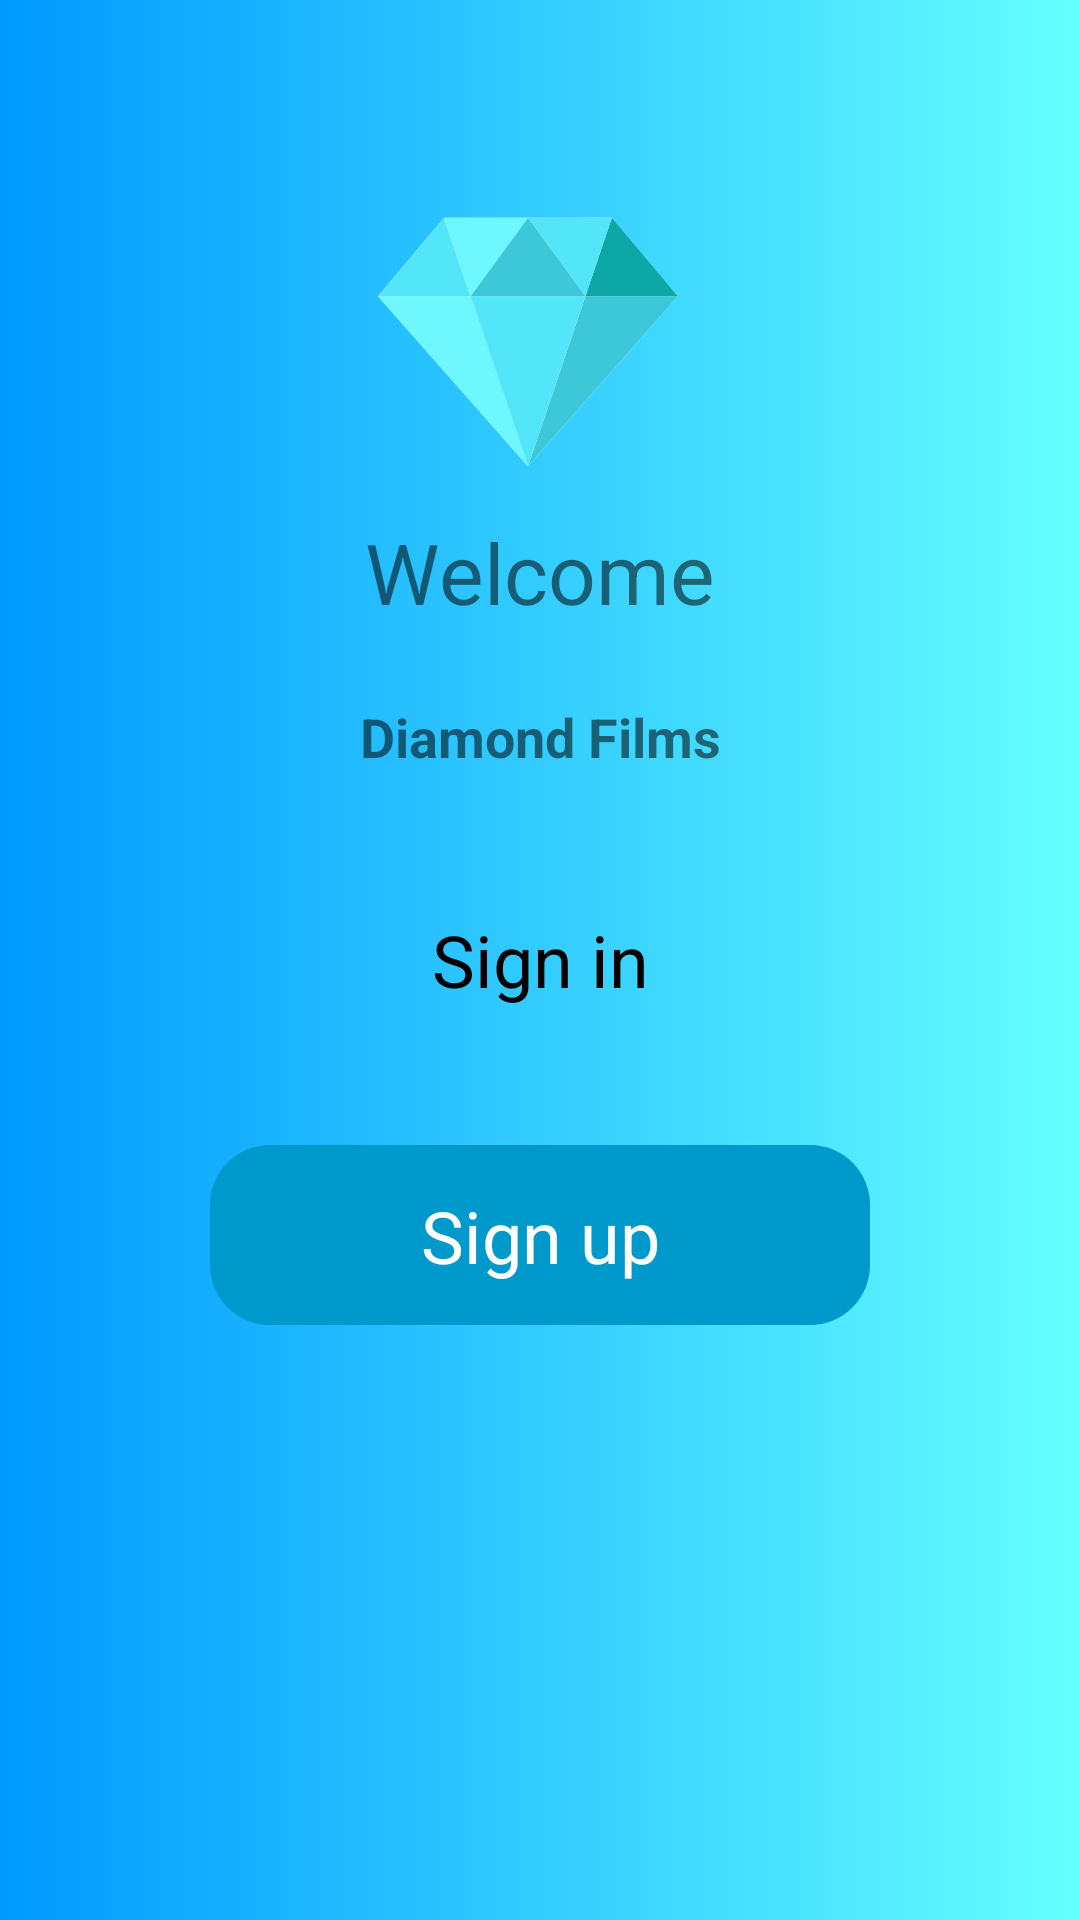

Reconstruct the res/layout file that produces this screen, plus the resources it refers to.
<!-- AndroidManifest.xml: application theme Theme.TelaLogin -->
<!-- res/layout/activity_option.xml -->
<?xml version="1.0" encoding="utf-8"?>
<androidx.constraintlayout.widget.ConstraintLayout xmlns:android="http://schemas.android.com/apk/res/android"
    xmlns:app="http://schemas.android.com/apk/res-auto"
    xmlns:tools="http://schemas.android.com/tools"
    android:layout_width="match_parent"
    android:layout_height="match_parent"
    android:background="@drawable/gradient_backgroung"
    tools:context=".LoginActivity">

    <ImageView
        android:id="@+id/imageView8"
        android:layout_width="100dp"
        android:layout_height="100dp"
        android:layout_marginTop="64dp"
        android:scaleType="centerInside"
        app:layout_constraintEnd_toEndOf="parent"
        app:layout_constraintHorizontal_bias="0.485"
        app:layout_constraintStart_toStartOf="parent"
        app:layout_constraintTop_toTopOf="parent"
        app:srcCompat="@drawable/ic_diamond_svgrepo_com" />

    <TextView
        android:id="@+id/textView2"
        android:layout_width="wrap_content"
        android:layout_height="wrap_content"
        android:layout_marginTop="8dp"
        android:text="Welcome"
        android:textSize="28dp"
        app:layout_constraintEnd_toEndOf="parent"
        app:layout_constraintStart_toStartOf="parent"
        app:layout_constraintTop_toBottomOf="@+id/imageView8" />

    <TextView
        android:id="@+id/textView3"
        android:layout_width="wrap_content"
        android:layout_height="wrap_content"
        android:layout_marginTop="24dp"
        android:text="Diamond Films"
        android:textSize="18dp"
        android:textStyle="bold"
        app:layout_constraintEnd_toEndOf="parent"
        app:layout_constraintStart_toStartOf="parent"
        app:layout_constraintTop_toBottomOf="@+id/textView2" />

    <androidx.constraintlayout.widget.ConstraintLayout
        android:id="@+id/btn_singin"
        android:layout_width="220dp"
        android:layout_height="60dp"
        android:layout_marginTop="32dp"
        android:background="@drawable/custom_button"
        app:layout_constraintEnd_toEndOf="parent"
        app:layout_constraintStart_toStartOf="parent"
        app:layout_constraintTop_toBottomOf="@+id/textView3">

        <TextView
            android:id="@+id/btn_entrar"
            android:layout_width="wrap_content"
            android:layout_height="wrap_content"
            android:text="@string/sign_in"
            android:textColor="#000"
            android:textSize="24dp"
            app:layout_constraintBottom_toBottomOf="parent"
            app:layout_constraintEnd_toEndOf="parent"
            app:layout_constraintStart_toStartOf="parent"
            app:layout_constraintTop_toTopOf="parent" />
    </androidx.constraintlayout.widget.ConstraintLayout>

    <androidx.constraintlayout.widget.ConstraintLayout
        android:id="@+id/btn_singup"
        android:layout_width="220dp"
        android:layout_height="60dp"
        android:layout_marginTop="32dp"
        android:background="@drawable/custom_button2"
        app:layout_constraintEnd_toEndOf="parent"
        app:layout_constraintStart_toStartOf="parent"
        app:layout_constraintTop_toBottomOf="@+id/btn_singin">

        <TextView
            android:id="@+id/btn_cadastro"
            android:layout_width="wrap_content"
            android:layout_height="wrap_content"
            android:text="@string/sign_up"
            android:textColor="#FFFFFF"
            android:textSize="24dp"
            app:layout_constraintBottom_toBottomOf="parent"
            app:layout_constraintEnd_toEndOf="parent"
            app:layout_constraintStart_toStartOf="parent"
            app:layout_constraintTop_toTopOf="parent" />
    </androidx.constraintlayout.widget.ConstraintLayout>

</androidx.constraintlayout.widget.ConstraintLayout>
<!-- resources referenced by this layout -->
<resources>
  <!-- drawable custom_button2 (drawable) -->
  <?xml version="1.0" encoding="utf-8"?>
  <shape xmlns:android="http://schemas.android.com/apk/res/android" android:shape="rectangle">
  
      <solid android:color="#0099cc"/>
  
      <corners android:radius="20dp"/>
  </shape>
  <!-- drawable gradient_backgroung (drawable) -->
  <?xml version="1.0" encoding="utf-8"?>
  <selector xmlns:android="http://schemas.android.com/apk/res/android">
  
      <item>
          <shape>
                <gradient
                    android:startColor="#0099ff"
                    android:endColor="#66ffff"
                    android:type="linear"/>
          </shape>
      </item>
  
  </selector>
  <!-- drawable ic_diamond_svgrepo_com (drawable) -->
  <vector xmlns:android="http://schemas.android.com/apk/res/android"
      android:width="512dp"
      android:height="512dp"
      android:viewportWidth="512"
      android:viewportHeight="512">
    <path
        android:pathData="M0,178.019l255.999,289.862l256.001,-289.862l-112.777,-133.9l-286.446,0z"
        android:fillColor="#FFFFFF"/>
    <path
        android:pathData="M158.032,178.019l-158.032,0l255.999,289.862z"
        android:fillColor="#6FF7FF"/>
    <path
        android:pathData="M512,178.019l-158.032,0l-97.969,289.862l0,0z"
        android:fillColor="#3CC8D8"/>
    <path
        android:pathData="M353.968,178.019l-195.936,0l97.967,289.862l0,0z"
        android:fillColor="#52E6F8"/>
    <path
        android:pathData="M112.777,44.119l-112.777,133.9l158.032,0z"
        android:fillColor="#52E6F8"/>
    <path
        android:pathData="M353.968,178.019l158.032,0l-112.777,-133.9z"
        android:fillColor="#0CA7A6"/>
    <path
        android:pathData="M399.223,44.119l0,0l-143.225,0l97.97,133.9z"
        android:fillColor="#52E6F8"/>
    <path
        android:pathData="M158.032,178.019l97.966,-133.9l-143.221,0l0,0z"
        android:fillColor="#6FF7FF"/>
    <path
        android:pathData="M158.032,178.019l195.936,0l-97.97,-133.9z"
        android:fillColor="#3CC8D8"/>
  </vector>
  <string name="sign_in">Sign in</string>
  <string name="sign_up">Sign up</string>
  <style name="Theme.TelaLogin" parent="Theme.MaterialComponents.DayNight.NoActionBar">
          
          <item name="colorPrimary">@color/purple_500</item>
          <item name="colorPrimaryVariant">@color/purple_700</item>
          <item name="colorOnPrimary">@color/white</item>
          
          <item name="colorSecondary">@color/teal_200</item>
          <item name="colorSecondaryVariant">@color/teal_700</item>
          <item name="colorOnSecondary">@color/black</item>
          
          <item name="android:statusBarColor" tools:targetApi="l">?attr/colorPrimaryVariant</item>
          
      </style>
  <color name="purple_500">#000</color>
  <color name="purple_700">#000</color>
  <color name="white">#FFFFFFFF</color>
  <color name="teal_200">#FF03DAC5</color>
  <color name="teal_700">#FF018786</color>
  <color name="black">#FF000000</color>
</resources>
